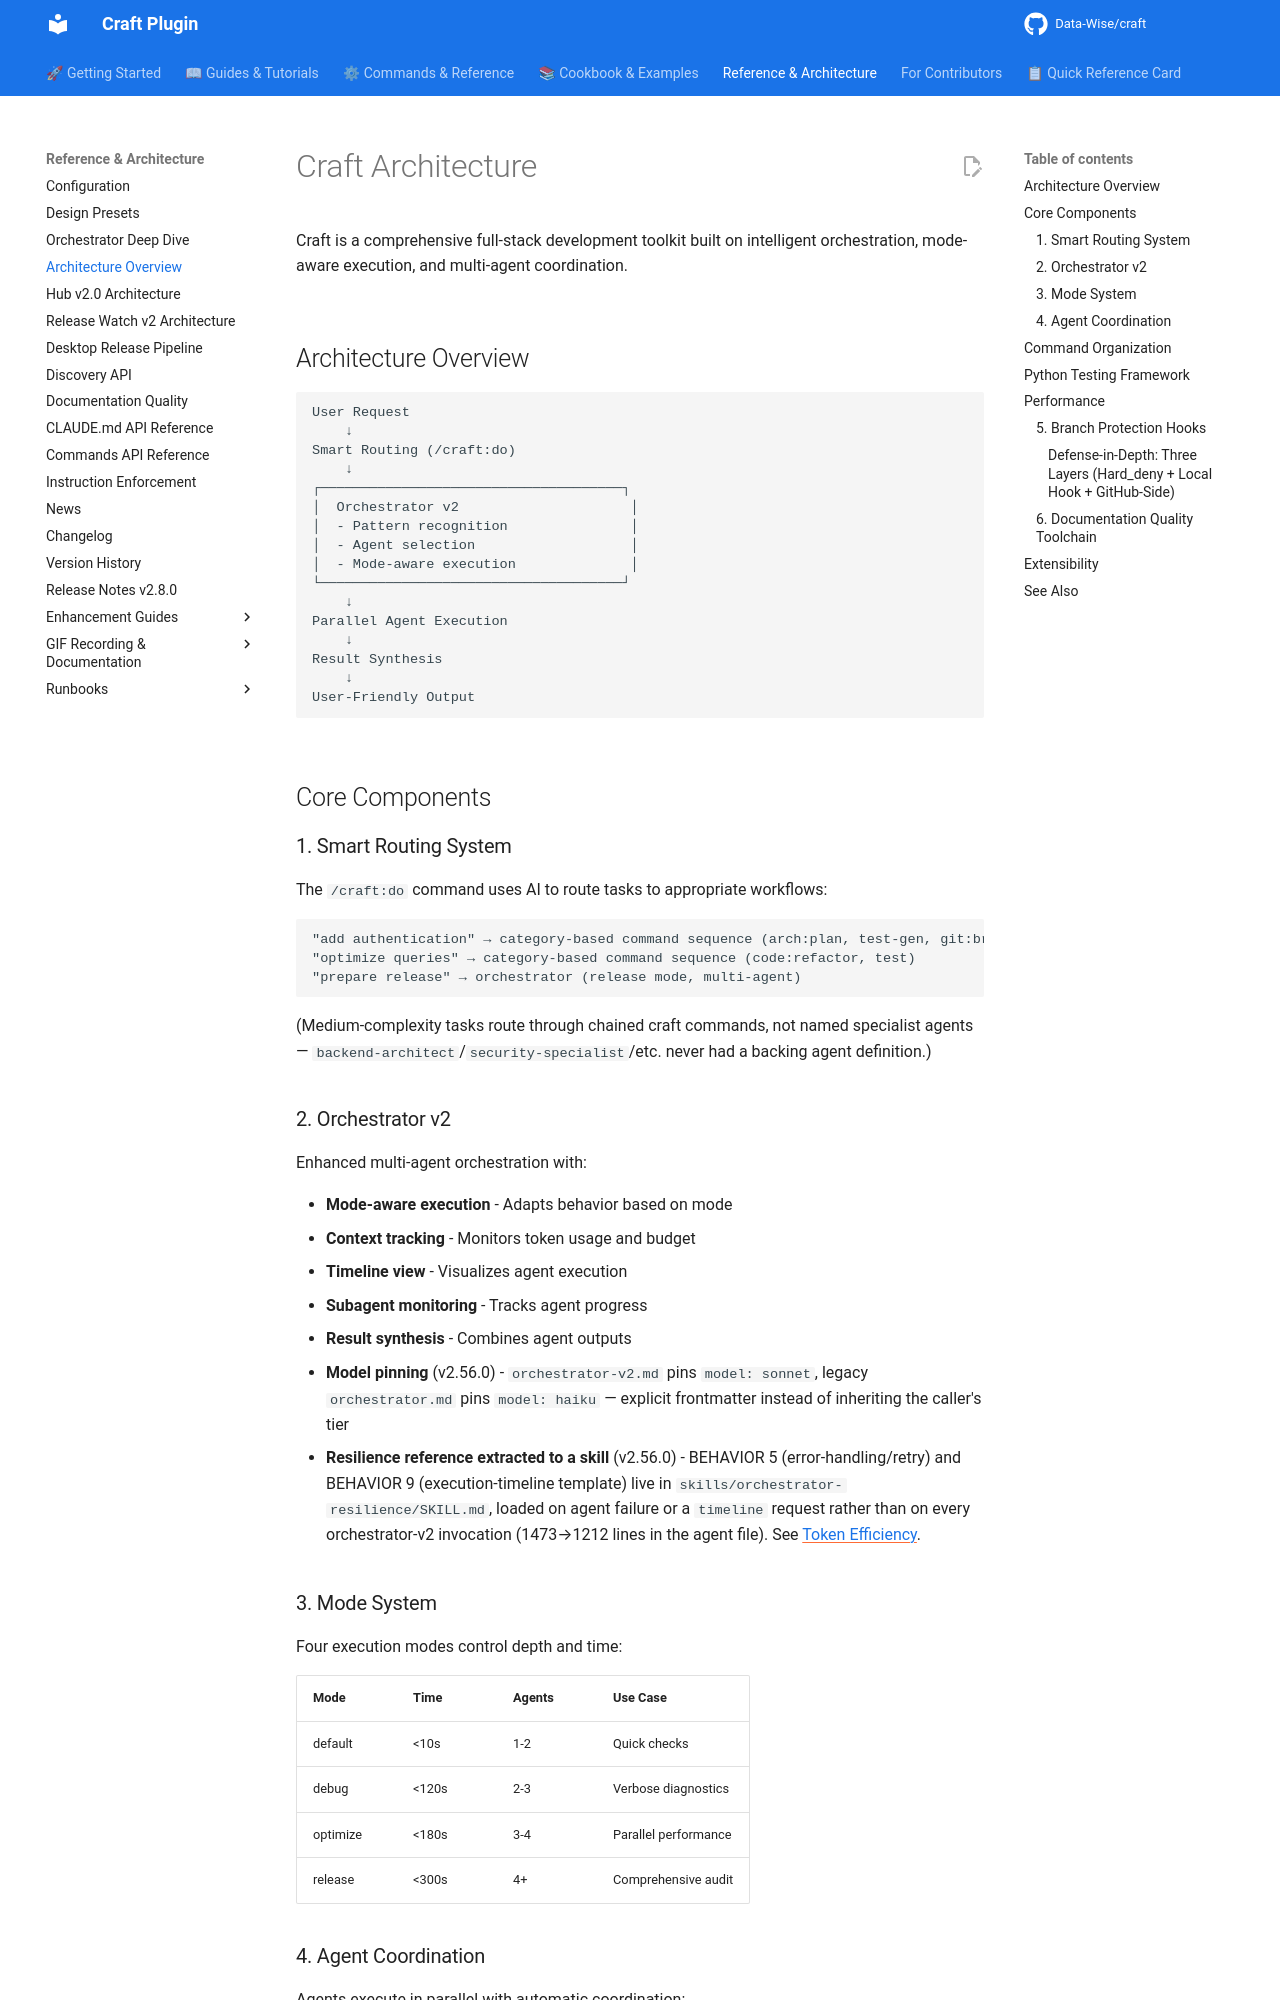

repository: Data-Wise/craft · page: architecture/index.html · generator: mkdocs

# Craft Architecture

Craft is a comprehensive full-stack development toolkit built on intelligent orchestration, mode-aware execution, and multi-agent coordination.

## Architecture Overview

```
User Request
    ↓
Smart Routing (/craft:do)
    ↓
┌─────────────────────────────────────┐
│  Orchestrator v2                     │
│  - Pattern recognition               │
│  - Agent selection                   │
│  - Mode-aware execution              │
└─────────────────────────────────────┘
    ↓
Parallel Agent Execution
    ↓
Result Synthesis
    ↓
User-Friendly Output
```

## Core Components

### 1. Smart Routing System

The `/craft:do` command uses AI to route tasks to appropriate workflows:

```
"add authentication" → category-based command sequence (arch:plan, test-gen, git:branch)
"optimize queries" → category-based command sequence (code:refactor, test)
"prepare release" → orchestrator (release mode, multi-agent)
```

(Medium-complexity tasks route through chained craft commands, not named
specialist agents — `backend-architect`/`security-specialist`/etc. never had
a backing agent definition.)

### 2. Orchestrator v2

Enhanced multi-agent orchestration with:

- **Mode-aware execution** - Adapts behavior based on mode
- **Context tracking** - Monitors token usage and budget
- **Timeline view** - Visualizes agent execution
- **Subagent monitoring** - Tracks agent progress
- **Result synthesis** - Combines agent outputs
- **Model pinning** (v2.56.0) - `orchestrator-v2.md` pins `model: sonnet`,
  legacy `orchestrator.md` pins `model: haiku` — explicit frontmatter instead
  of inheriting the caller's tier
- **Resilience reference extracted to a skill** (v2.56.0) - BEHAVIOR
  5 (error-handling/retry) and BEHAVIOR 9 (execution-timeline template) live
  in `skills/orchestrator-resilience/SKILL.md`, loaded on agent failure or a
  `timeline` request rather than on every orchestrator-v2 invocation
  (1473→1212 lines in the agent file). See [Token Efficiency](internal/TOKEN-EFFICIENCY-craft.md).

### 3. Mode System

Four execution modes control depth and time:

| Mode | Time | Agents | Use Case |
|------|------|--------|----------|
| default | <10s | 1-2 | Quick checks |
| debug | <120s | 2-3 | Verbose diagnostics |
| optimize | <180s | 3-4 | Parallel performance |
| release | <300s | 4+ | Comprehensive audit |

### 4. Agent Coordination

Agents execute in parallel with automatic coordination:

```python
async def orchestrate(task, mode):
    # Pattern recognition
    pattern = recognize_pattern(task)

    # Agent selection
    agents = select_agents(pattern, mode)

    # Parallel execution
    results = await Promise.all([
        agent1.execute(),
        agent2.execute(),
        agent3.execute()
    ])

    # Synthesis
    return synthesize(results)
```
